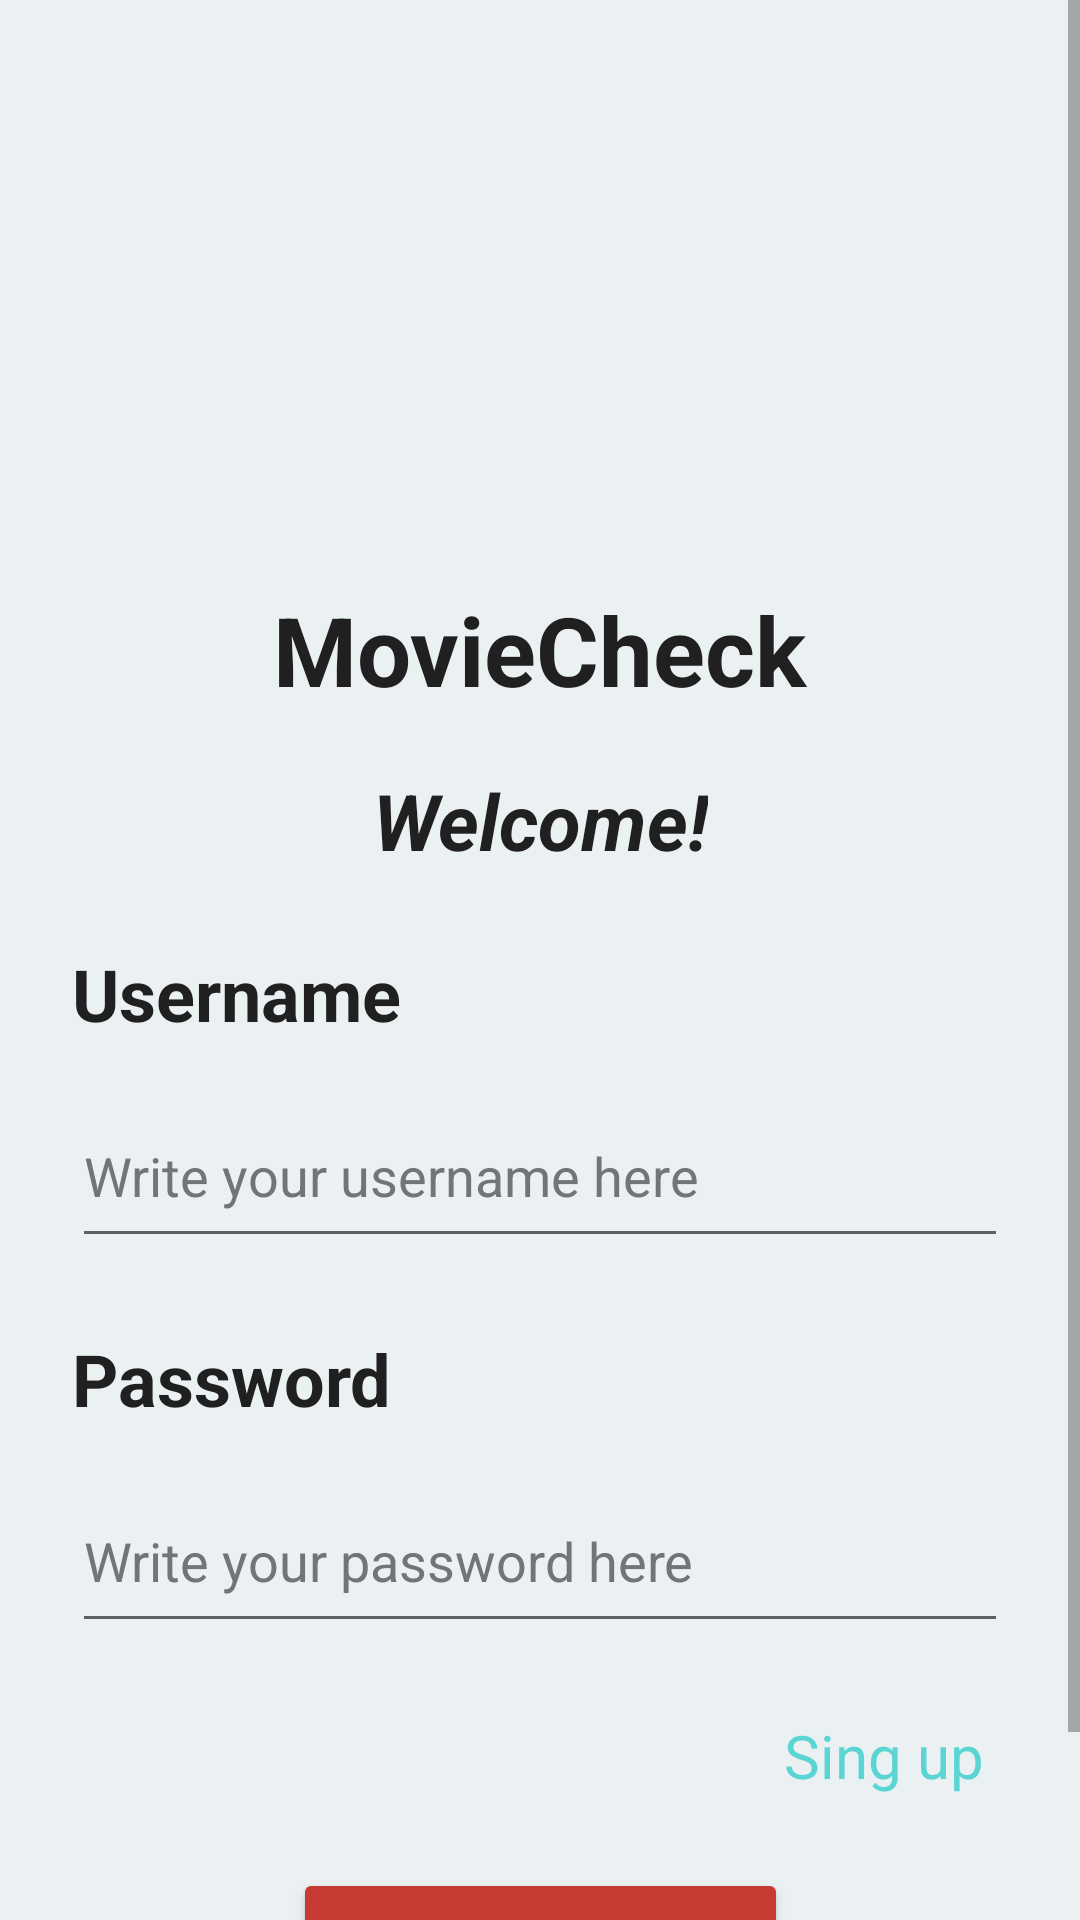

This screen was rendered from an Android layout file. Write that file and the resources it references.
<!-- AndroidManifest.xml: application theme Theme.MovieCheck -->
<!-- res/layout/activity_login.xml -->
<?xml version="1.0" encoding="utf-8"?>
<androidx.constraintlayout.widget.ConstraintLayout xmlns:android="http://schemas.android.com/apk/res/android"
    xmlns:app="http://schemas.android.com/apk/res-auto"
    xmlns:tools="http://schemas.android.com/tools"
    android:layout_width="match_parent"
    android:layout_height="match_parent">

    <ScrollView
        android:layout_width="match_parent"
        android:layout_height="match_parent">

        <androidx.constraintlayout.widget.ConstraintLayout
            android:layout_width="match_parent"
            android:layout_height="wrap_content">

            <ImageView
                android:id="@+id/ivAppIconLogin"
                android:layout_width="187dp"
                android:layout_height="185dp"
                android:layout_marginTop="10dp"
                app:layout_constraintEnd_toEndOf="parent"
                app:layout_constraintStart_toStartOf="parent"
                app:layout_constraintTop_toTopOf="parent"
                app:srcCompat="@mipmap/ic_launcher_foreground"
                android:contentDescription="@string/description_app_icon" />

            <TextView
                android:id="@+id/tvAppNameLogin"
                android:layout_width="wrap_content"
                android:layout_height="wrap_content"
                android:text="@string/app_name"
                android:textAllCaps="false"
                android:textSize="32sp"
                android:textStyle="bold"
                app:layout_constraintEnd_toEndOf="parent"
                app:layout_constraintStart_toStartOf="parent"
                app:layout_constraintTop_toBottomOf="@+id/ivAppIconLogin" />

            <TextView
                android:id="@+id/tvWelcomeTextLogin"
                android:layout_width="wrap_content"
                android:layout_height="wrap_content"
                android:layout_marginTop="18dp"
                android:text="@string/login_welcome"
                android:textSize="26sp"
                android:textStyle="bold|italic"
                app:layout_constraintEnd_toEndOf="parent"
                app:layout_constraintStart_toStartOf="parent"
                app:layout_constraintTop_toBottomOf="@+id/tvAppNameLogin" />

            <TextView
                android:id="@+id/tvUserLogin"
                android:layout_width="wrap_content"
                android:layout_height="wrap_content"
                android:layout_marginStart="24dp"
                android:layout_marginTop="24dp"
                android:text="@string/username"
                android:textSize="24sp"
                android:textStyle="bold"
                app:layout_constraintEnd_toEndOf="parent"
                app:layout_constraintHorizontal_bias="0.0"
                app:layout_constraintStart_toStartOf="parent"
                app:layout_constraintTop_toBottomOf="@+id/tvWelcomeTextLogin" />

            <EditText
                android:id="@+id/etPasswordLogin"
                android:layout_width="0dp"
                android:layout_height="58dp"
                android:layout_marginTop="14dp"
                android:autofillHints="password"
                android:ems="10"
                android:hint="@string/password_input"
                android:inputType="textPassword"
                android:textSize="18sp"
                app:layout_constraintEnd_toEndOf="@+id/etUserLogin"
                app:layout_constraintHorizontal_bias="0.0"
                app:layout_constraintStart_toStartOf="@+id/tvPasswordLogin"
                app:layout_constraintTop_toBottomOf="@+id/tvPasswordLogin"
                tools:ignore="TextContrastCheck" />

            <TextView
                android:id="@+id/tvPasswordLogin"
                android:layout_width="wrap_content"
                android:layout_height="wrap_content"
                android:layout_marginTop="24dp"
                android:text="@string/password"
                android:textSize="24sp"
                android:textStyle="bold"
                app:layout_constraintStart_toStartOf="@+id/etUserLogin"
                app:layout_constraintTop_toBottomOf="@+id/etUserLogin" />

            <EditText
                android:id="@+id/etUserLogin"
                android:layout_width="0dp"
                android:layout_height="58dp"
                android:layout_marginTop="14dp"
                android:layout_marginEnd="24dp"
                android:autofillHints="username"
                android:ems="10"
                android:hint="@string/user_input"
                android:inputType="textEmailAddress"
                android:textSize="18sp"
                app:layout_constraintEnd_toEndOf="parent"
                app:layout_constraintHorizontal_bias="0.0"
                app:layout_constraintStart_toStartOf="@+id/tvUserLogin"
                app:layout_constraintTop_toBottomOf="@+id/tvUserLogin"
                tools:ignore="TextContrastCheck" />

            <Button
                android:id="@+id/bLogin"
                android:layout_width="165dp"
                android:layout_height="60dp"
                android:backgroundTint="@color/red_widgets"
                android:text="@string/login_login"
                app:layout_constraintBottom_toBottomOf="parent"
                app:layout_constraintEnd_toEndOf="parent"
                app:layout_constraintStart_toStartOf="parent"
                app:layout_constraintTop_toBottomOf="@+id/etPasswordLogin"
                app:layout_constraintVertical_bias="0.738"
                tools:ignore="TextContrastCheck" />

            <TextView
                android:id="@+id/tvRegisterLogin"
                android:layout_width="wrap_content"
                android:layout_height="wrap_content"
                android:layout_marginTop="24dp"
                android:layout_marginEnd="8dp"
                android:layout_marginBottom="24dp"
                android:text="@string/register"
                android:textColor="@color/blue_special_text"
                android:textSize="20sp"
                app:layout_constraintBottom_toTopOf="@+id/bLogin"
                app:layout_constraintEnd_toEndOf="@+id/etPasswordLogin"
                app:layout_constraintTop_toBottomOf="@+id/etPasswordLogin"
                tools:ignore="TextContrastCheck" />


        </androidx.constraintlayout.widget.ConstraintLayout>

    </ScrollView>

</androidx.constraintlayout.widget.ConstraintLayout>
<!-- resources referenced by this layout -->
<resources>
  <color name="blue_special_text">#5AD5D4</color>
  <color name="red_widgets">#C73C32</color>
  <string name="app_name">MovieCheck</string>
  <string name="description_app_icon">Application Icon</string>
  <string name="login_login">Log in</string>
  <string name="login_welcome">Welcome!</string>
  <string name="password">Password</string>
  <string name="password_input">Write your password here</string>
  <string name="register">Sing up</string>
  <string name="user_input">Write your username here</string>
  <string name="username">Username</string>
  <style name="Theme.MovieCheck" parent="Theme.MaterialComponents.DayNight.DarkActionBar">
          
          <item name="colorPrimary">@color/black_navigation</item> 
          <item name="colorPrimaryVariant">@color/black</item> 
          <item name="colorOnPrimary">@color/white</item> 
          
          <item name="colorSecondary">@color/red_widgets</item> 
          <item name="colorSecondaryVariant">@color/red_widgets_variant</item> 
          <item name="colorOnSecondary">@color/black</item> 
          
          <item name="android:statusBarColor">@color/black_navigation</item> 
          
          <item name="android:textColorHint">@color/gray_color_hint</item> 
          <item name="android:textColor">@color/black_text</item> 
          <item name="android:windowBackground">@color/white_background</item> 
          <item name="android:navigationBarColor">@color/black_navigation</item> 
      </style>
  <color name="black_navigation">#202020</color>
  <color name="black">#FF000000</color>
  <color name="white">#FFFFFFFF</color>
  <color name="red_widgets_variant">#D55A64</color>
  <color name="gray_color_hint">#707576</color>
  <color name="black_text">#202020</color>
  <color name="white_background">#EBF1F2</color>
</resources>
